Image classification data set "dataset" (maisiehapney/PlantCareApp on GitHub). Class labels (10): boston fern, cactus, chinese money plant, dragon tree, jade plant, orchid, peace lily, peacock plant, rubber plant, snake plant.

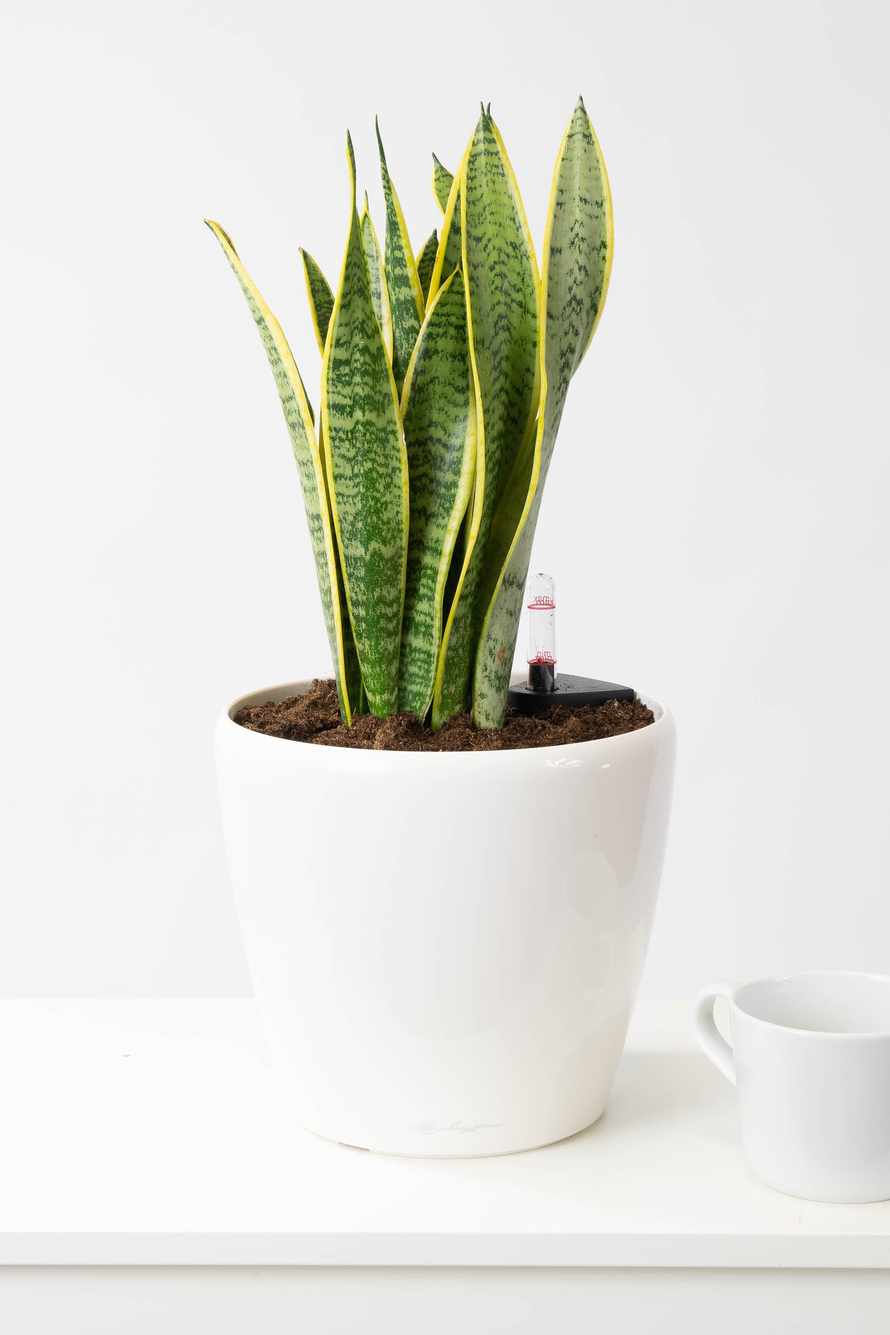
Label: snake plant

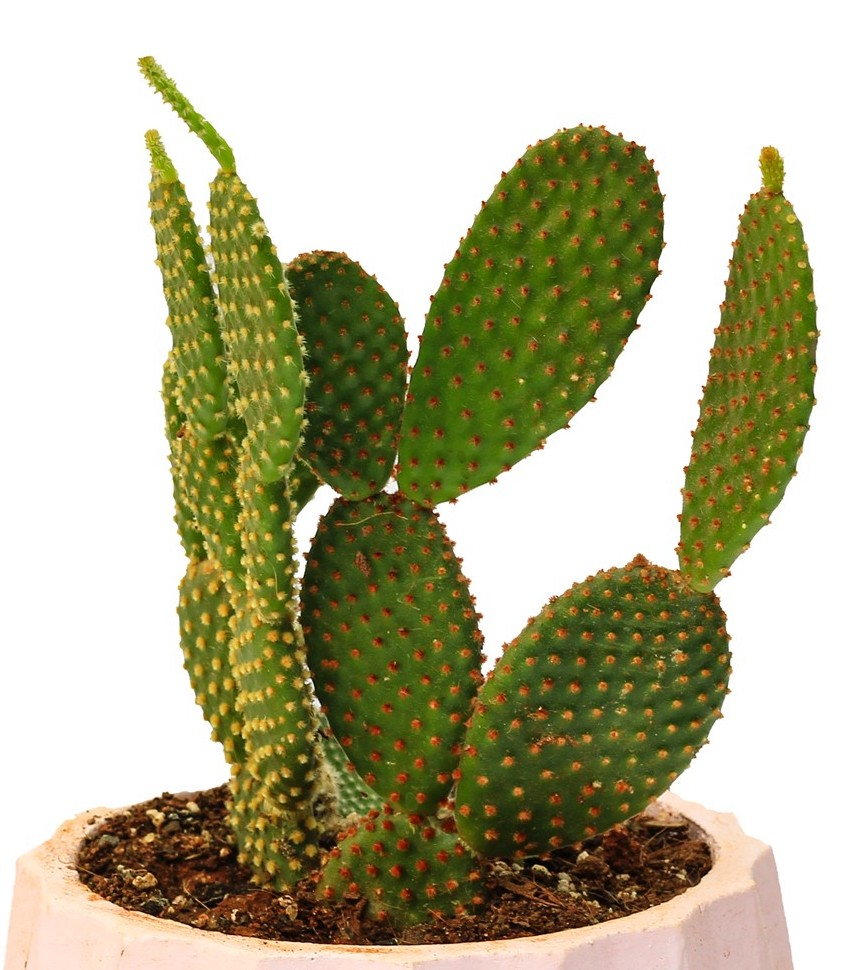
Label: cactus

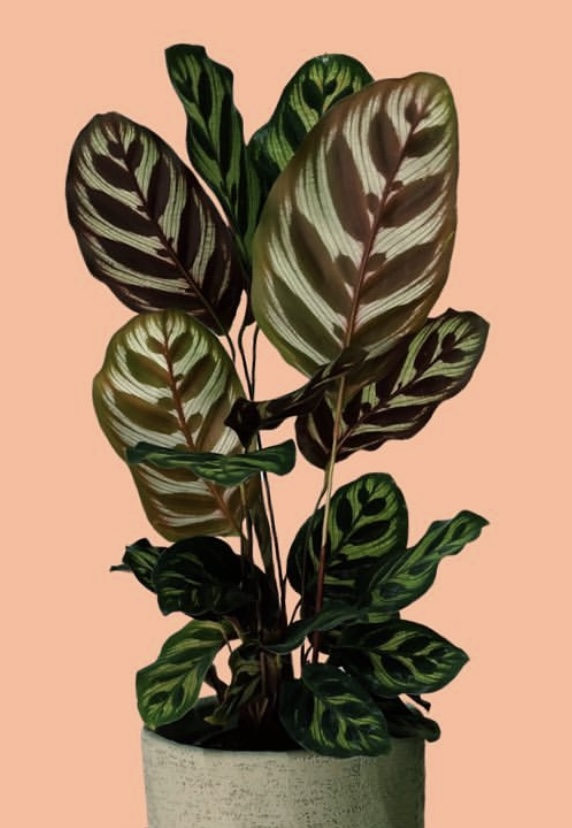
Label: peacock plant

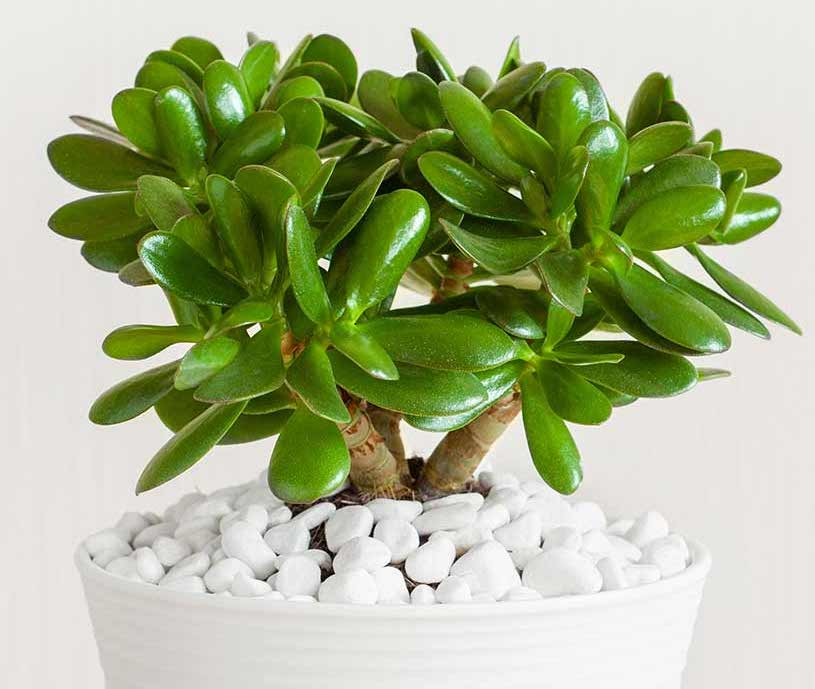
Label: jade plant

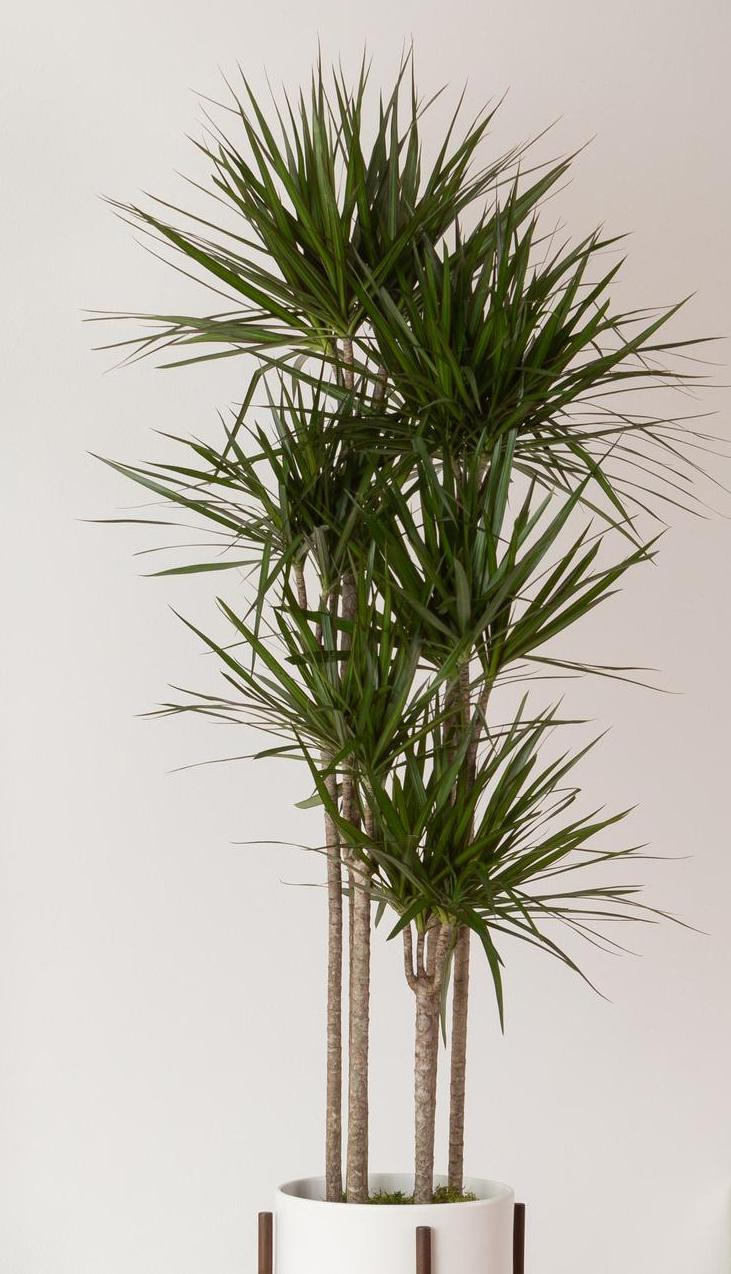
Label: dragon tree

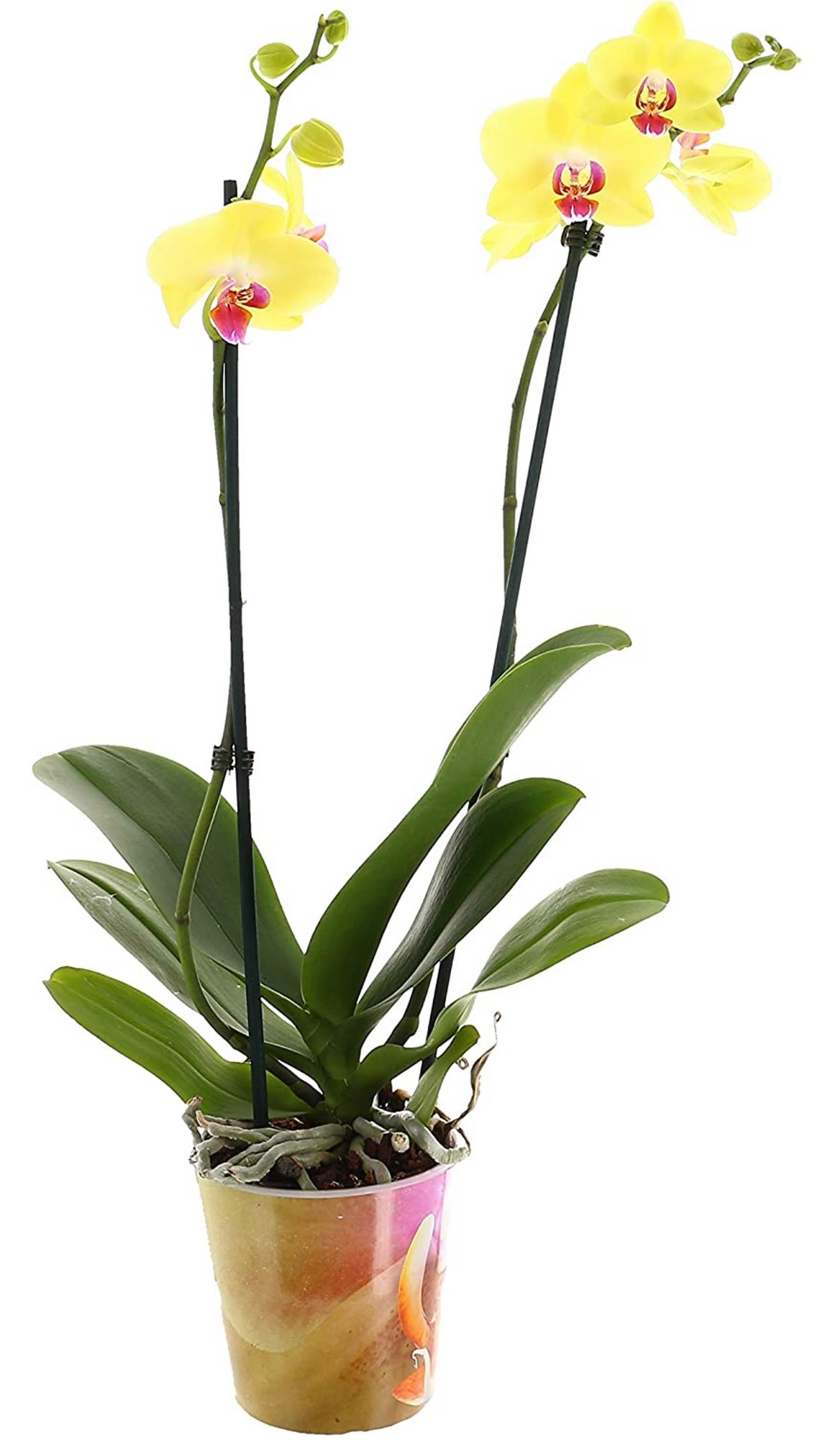
Label: orchid
